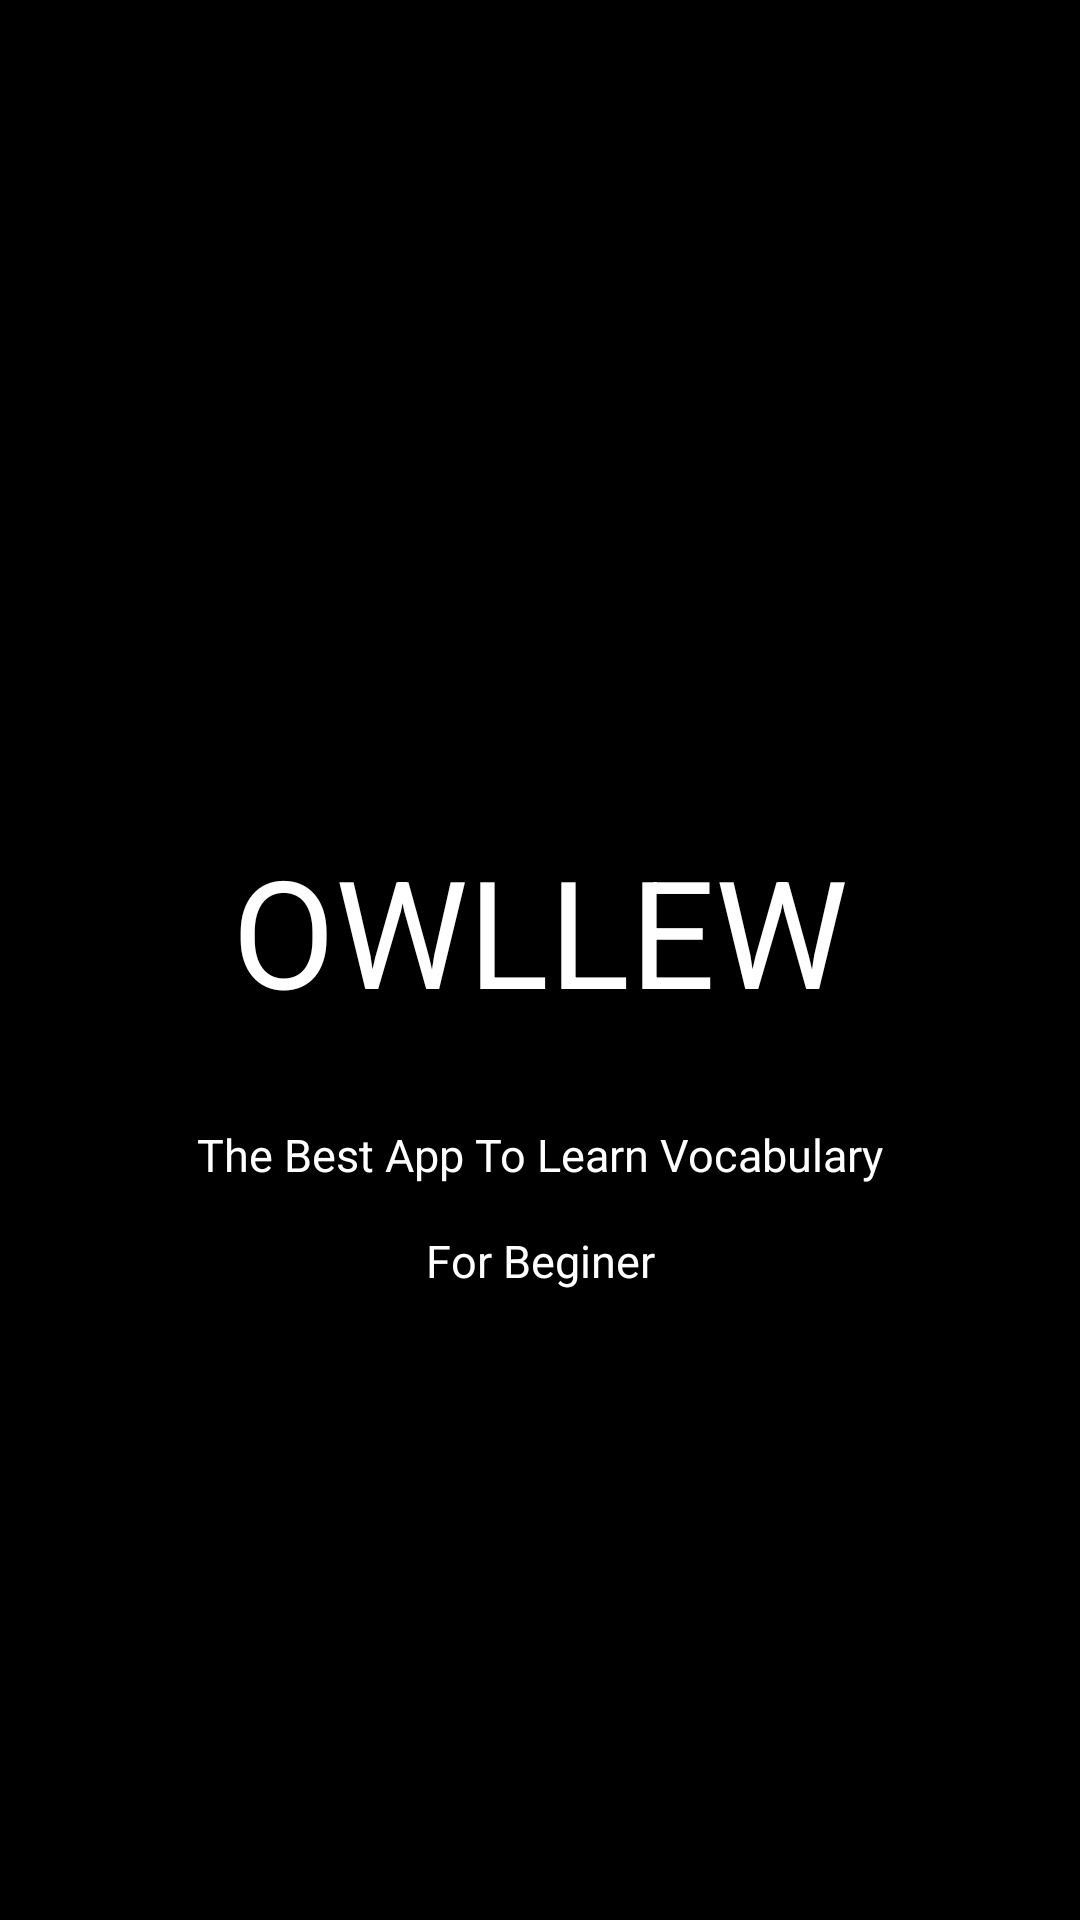

Write the Android layout XML for this screen, with the resource values it uses.
<!-- AndroidManifest.xml: application theme Theme.LearnVocabulary -->
<!-- res/layout/main_activity.xml -->
<?xml version="1.0" encoding="utf-8"?>
<LinearLayout
    xmlns:android="http://schemas.android.com/apk/res/android"
    android:layout_width="match_parent"
    android:layout_height="match_parent"
    android:orientation="vertical"
    android:padding="10dp"
    android:background="#000">
    <LinearLayout
        android:layout_width="match_parent"
        android:layout_height="wrap_content"
        android:orientation="vertical"
        android:paddingTop="250dp"
        android:paddingBottom="200dp">
        <TextView
            android:layout_width="match_parent"
            android:layout_height="100dp"
            android:text="OWLLEW"
            android:textColor="#FFF"
            android:textSize="50dp"
            android:gravity="center"/>
        <TextView
            android:layout_width="match_parent"
            android:layout_height="50dp"
            android:text="The Best App To Learn Vocabulary"
            android:textColor="#FFF"
            android:textSize="15dp"
            android:gravity="center"/>
        <TextView
            android:layout_width="match_parent"
            android:layout_height="20dp"
            android:text="For Beginer"
            android:textColor="#FFF"
            android:textSize="15dp"
            android:gravity="center"/>

    </LinearLayout>
    <LinearLayout
        android:layout_width="match_parent"
        android:layout_height="wrap_content"
        android:orientation="horizontal"
        android:gravity="center">

        <Button
            android:id="@+id/Start"
            android:layout_width="wrap_content"
            android:layout_height="wrap_content"
            android:layout_gravity="center"
            android:text="Get Started"
            android:textSize="20sp"
            android:textStyle="bold"
            android:textColor="#000"
            android:backgroundTint="#FFFFFF"
            android:background="@null"/>
    </LinearLayout>

</LinearLayout>
<!-- resources referenced by this layout -->
<resources>
  <style name="Theme.LearnVocabulary" parent="Base.Theme.LearnVocabulary" />
  <style name="Base.Theme.LearnVocabulary" parent="Theme.Material3.DayNight.NoActionBar">
          
          
      </style>
</resources>
